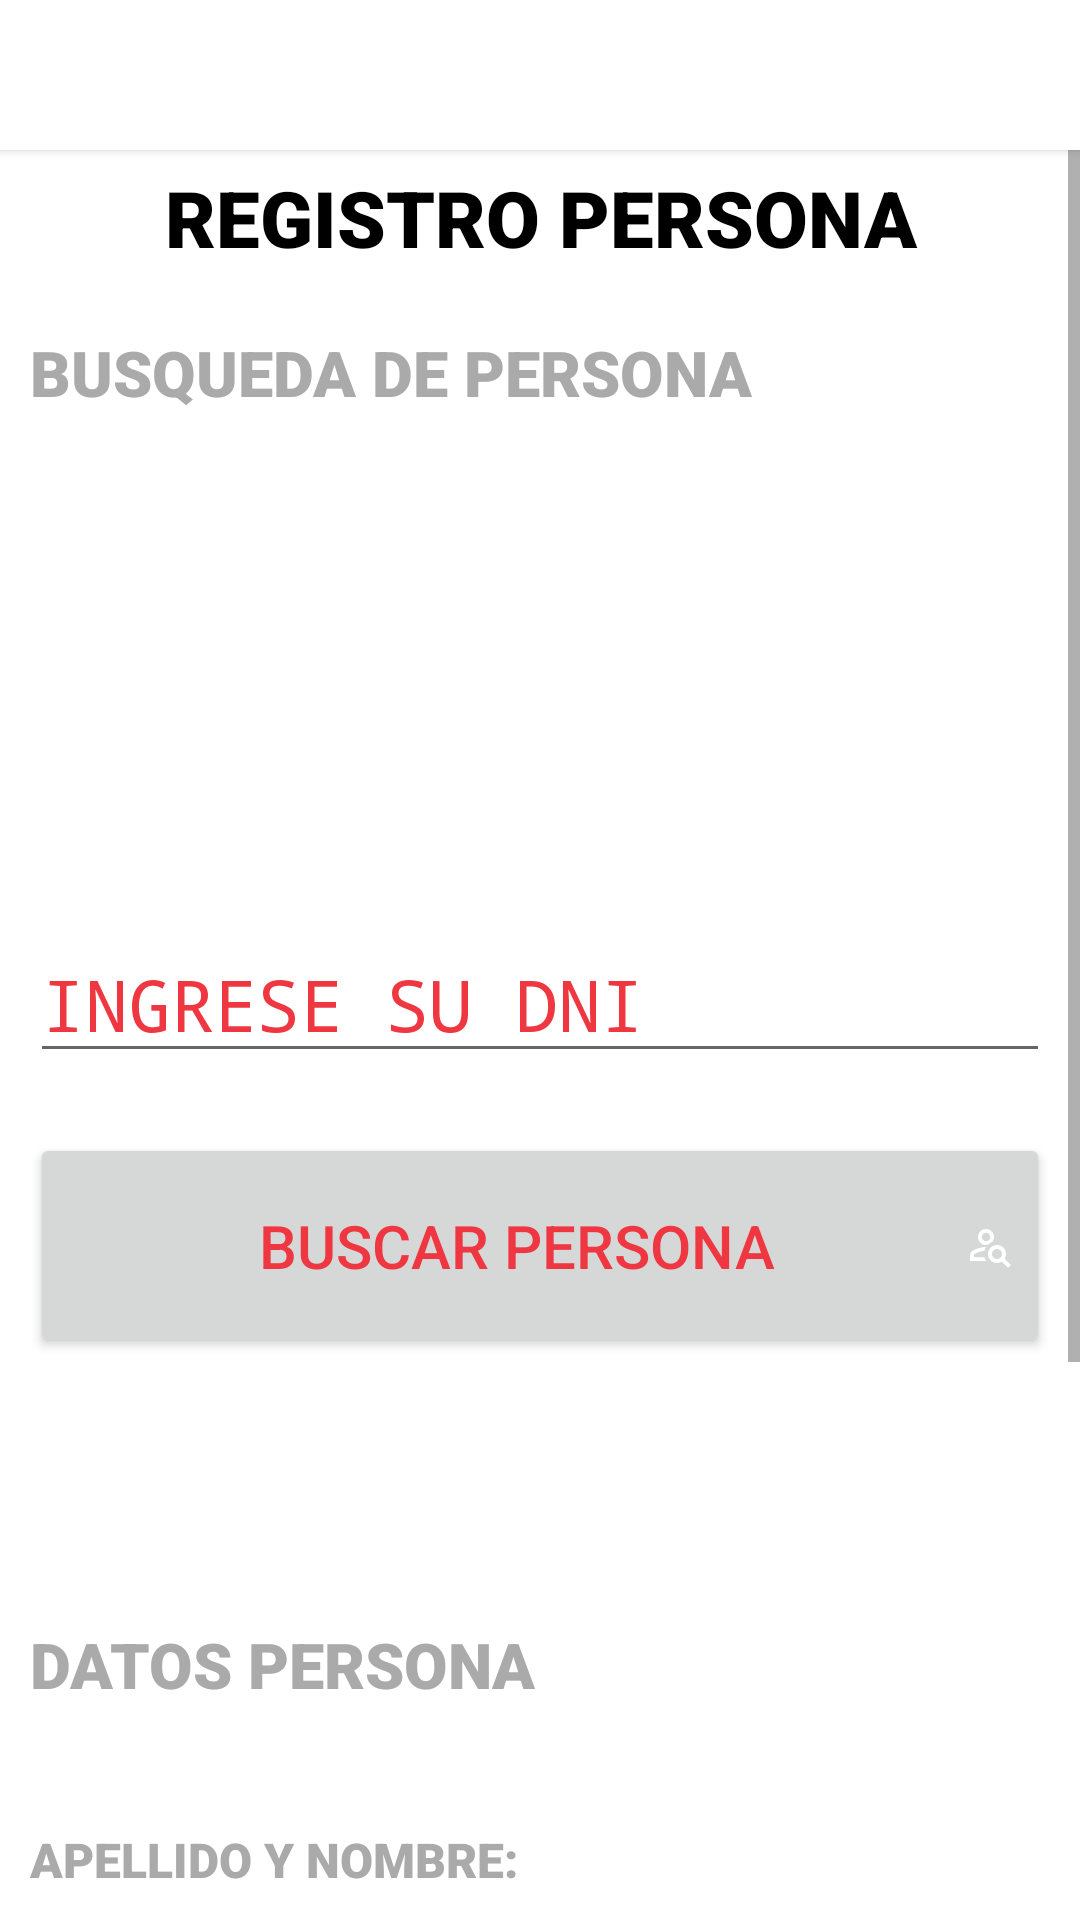

This screen was rendered from an Android layout file. Write that file and the resources it references.
<!-- AndroidManifest.xml: application theme Theme.Cbs_fichado_app -->
<!-- res/layout/activity_carga_persona.xml -->
<?xml version="1.0" encoding="utf-8"?>
<androidx.constraintlayout.widget.ConstraintLayout xmlns:android="http://schemas.android.com/apk/res/android"
    xmlns:app="http://schemas.android.com/apk/res-auto"
    xmlns:tools="http://schemas.android.com/tools"
    android:layout_width="match_parent"
    android:layout_height="match_parent"
    tools:context=".CargaPersona">

    <Button
        android:id="@+id/volver"
        android:layout_width="match_parent"
        android:layout_height="50dp"
        android:shadowColor="@android:color/white"
        android:text="VOLVER"
        android:background="@color/white"
        android:drawableLeft="@mipmap/volver"
        android:textColor="@color/white"
        android:textAlignment="textStart"
        android:onClick="volver"
        android:textSize="12dp" />

    <ScrollView
        android:layout_marginTop="35dp"
        android:layout_width="match_parent"
        android:layout_height="match_parent">

        <LinearLayout
            android:orientation="vertical"
            android:layout_width="match_parent"
            android:layout_height="match_parent">

            <TextView
                android:id="@+id/txtNombrePersona"
                android:layout_width="match_parent"
                android:layout_height="wrap_content"
                android:layout_marginLeft="10dp"
                android:layout_marginTop="20dp"
                android:layout_marginRight="10dp"
                android:fontFamily="sans-serif-black"
                android:text="REGISTRO PERSONA"
                android:textAlignment="center"
                android:textColor="@android:color/black"
                android:textSize="26dp" />

            <TextView
                android:id="@+id/lbltitulo1"
                android:layout_width="match_parent"
                android:layout_height="wrap_content"
                android:layout_marginLeft="10dp"
                android:layout_marginTop="20dp"
                android:layout_marginRight="10dp"
                android:fontFamily="sans-serif-black"
                android:text="BUSQUEDA DE PERSONA"
                android:textAlignment="textStart"
                android:textColor="@android:color/darker_gray"
                android:textSize="21dp" />

            <ImageView
                android:id="@+id/imagenpresentacion"
                android:layout_width="match_parent"
                android:layout_height="120dp"
                android:layout_marginTop="20dp"
                android:src="@mipmap/persona" />


            <EditText
                android:id="@+id/txtdni"
                android:layout_width="match_parent"
                android:layout_height="wrap_content"
                android:layout_marginLeft="10dp"
                android:layout_marginTop="30dp"
                android:layout_marginRight="10dp"
                android:hint="INGRESE SU DNI"
                android:textColorHint="#EF3742"
                android:textSize="24dp"
                android:fontFamily="monospace"
                android:inputType="number" />

            <Button
                android:id="@+id/btn_buscar_persona"
                android:layout_width="match_parent"
                android:layout_height="75dp"
                android:layout_marginLeft="10dp"
                android:layout_marginTop="20dp"
                android:layout_marginRight="10dp"
                android:shadowColor="@android:color/holo_red_light"
                android:text="BUSCAR PERSONA"
                android:drawableRight="@mipmap/buscarpersona"
                android:onClick="buscapersona"
                android:textColor="#EF3742"
                android:textSize="20dp" />

            <ProgressBar
                android:id="@+id/progressBar"
                style="?android:attr/progressBarStyle"
                android:layout_marginTop="20dp"
                android:layout_width="match_parent"
                android:layout_height="wrap_content" />


            <TextView
                android:id="@+id/lbltitulo2"
                android:layout_width="match_parent"
                android:layout_height="wrap_content"
                android:layout_marginLeft="10dp"
                android:layout_marginTop="20dp"
                android:layout_marginRight="10dp"
                android:fontFamily="sans-serif-black"
                android:text="DATOS PERSONA"
                android:textAlignment="textStart"
                android:textColor="@android:color/darker_gray"
                android:textSize="21dp" />

            <TextView
                android:id="@+id/lbltitulo3"
                android:layout_width="match_parent"
                android:layout_height="wrap_content"
                android:layout_marginLeft="10dp"
                android:layout_marginTop="40dp"
                android:layout_marginRight="10dp"
                android:fontFamily="sans-serif-black"
                android:textAlignment="textStart"
                android:text="APELLIDO Y NOMBRE:"
                android:textColor="@android:color/darker_gray"
                android:textSize="16dp" />

            <TextView
                android:id="@+id/lblnombreapellido"
                android:layout_width="match_parent"
                android:layout_height="wrap_content"
                android:layout_marginLeft="10dp"
                android:layout_marginTop="5dp"
                android:layout_marginRight="10dp"
                android:fontFamily="sans-serif-black"
                android:textAlignment="textStart"
                android:textColor="@android:color/black"
                android:textSize="16dp" />







            <Button
                android:id="@+id/btn_guardar_persona"
                android:layout_width="match_parent"
                android:layout_height="75dp"
                android:layout_marginLeft="10dp"
                android:layout_marginTop="30dp"
                android:layout_marginRight="10dp"
                android:shadowColor="@android:color/holo_red_light"
                android:text="GUARDAR PERSONA"
                android:drawableRight="@mipmap/save"
                android:onClick="guardar"
                android:textColor="#EF3742"
                android:textSize="20dp" />



            <ImageView
                android:id="@+id/imageView2"
                android:layout_width="wrap_content"
                android:layout_height="70dp"
                android:layout_marginTop="50dp"
                app:srcCompat="@mipmap/logo2" />


            <TextView
                android:id="@+id/txtderechos"
                android:layout_width="match_parent"
                android:layout_height="wrap_content"
                android:layout_marginTop="10dp"
                android:fontFamily="sans-serif-black"
                android:text="DERECHOS RESERVADOS"
                android:textAlignment="center"
                android:textColor="@android:color/darker_gray"
                android:textSize="12dp" />

        </LinearLayout>

    </ScrollView>



</androidx.constraintlayout.widget.ConstraintLayout>
<!-- resources referenced by this layout -->
<resources>
  <color name="white">#FFFFFFFF</color>
  <!-- mipmap buscarpersona: png bitmap (mipmap-xxhdpi, 1020 bytes) -->
  <!-- mipmap logo2: png bitmap (mipmap-mdpi, 20522 bytes) -->
  <!-- mipmap save: png bitmap (mipmap-xxhdpi, 635 bytes) -->
  <!-- mipmap volver: png bitmap (mipmap-xxhdpi, 730 bytes) -->
  <style name="Theme.Cbs_fichado_app" parent="Theme.MaterialComponents.DayNight.NoActionBar">
          
          <item name="colorPrimary">@color/black</item>
          <item name="colorPrimaryVariant">@color/purple_700</item>
          <item name="colorOnPrimary">@color/white</item>
          
          <item name="colorSecondary">@color/teal_200</item>
          <item name="colorSecondaryVariant">@color/teal_700</item>
          <item name="colorOnSecondary">@color/black</item>
          
          <item name="android:statusBarColor" tools:targetApi="l">?attr/colorPrimaryVariant</item>
          
      </style>
  <color name="black">#FF000000</color>
  <color name="purple_700">#FF3700B3</color>
  <color name="teal_200">#FF03DAC5</color>
  <color name="teal_700">#FF018786</color>
</resources>
